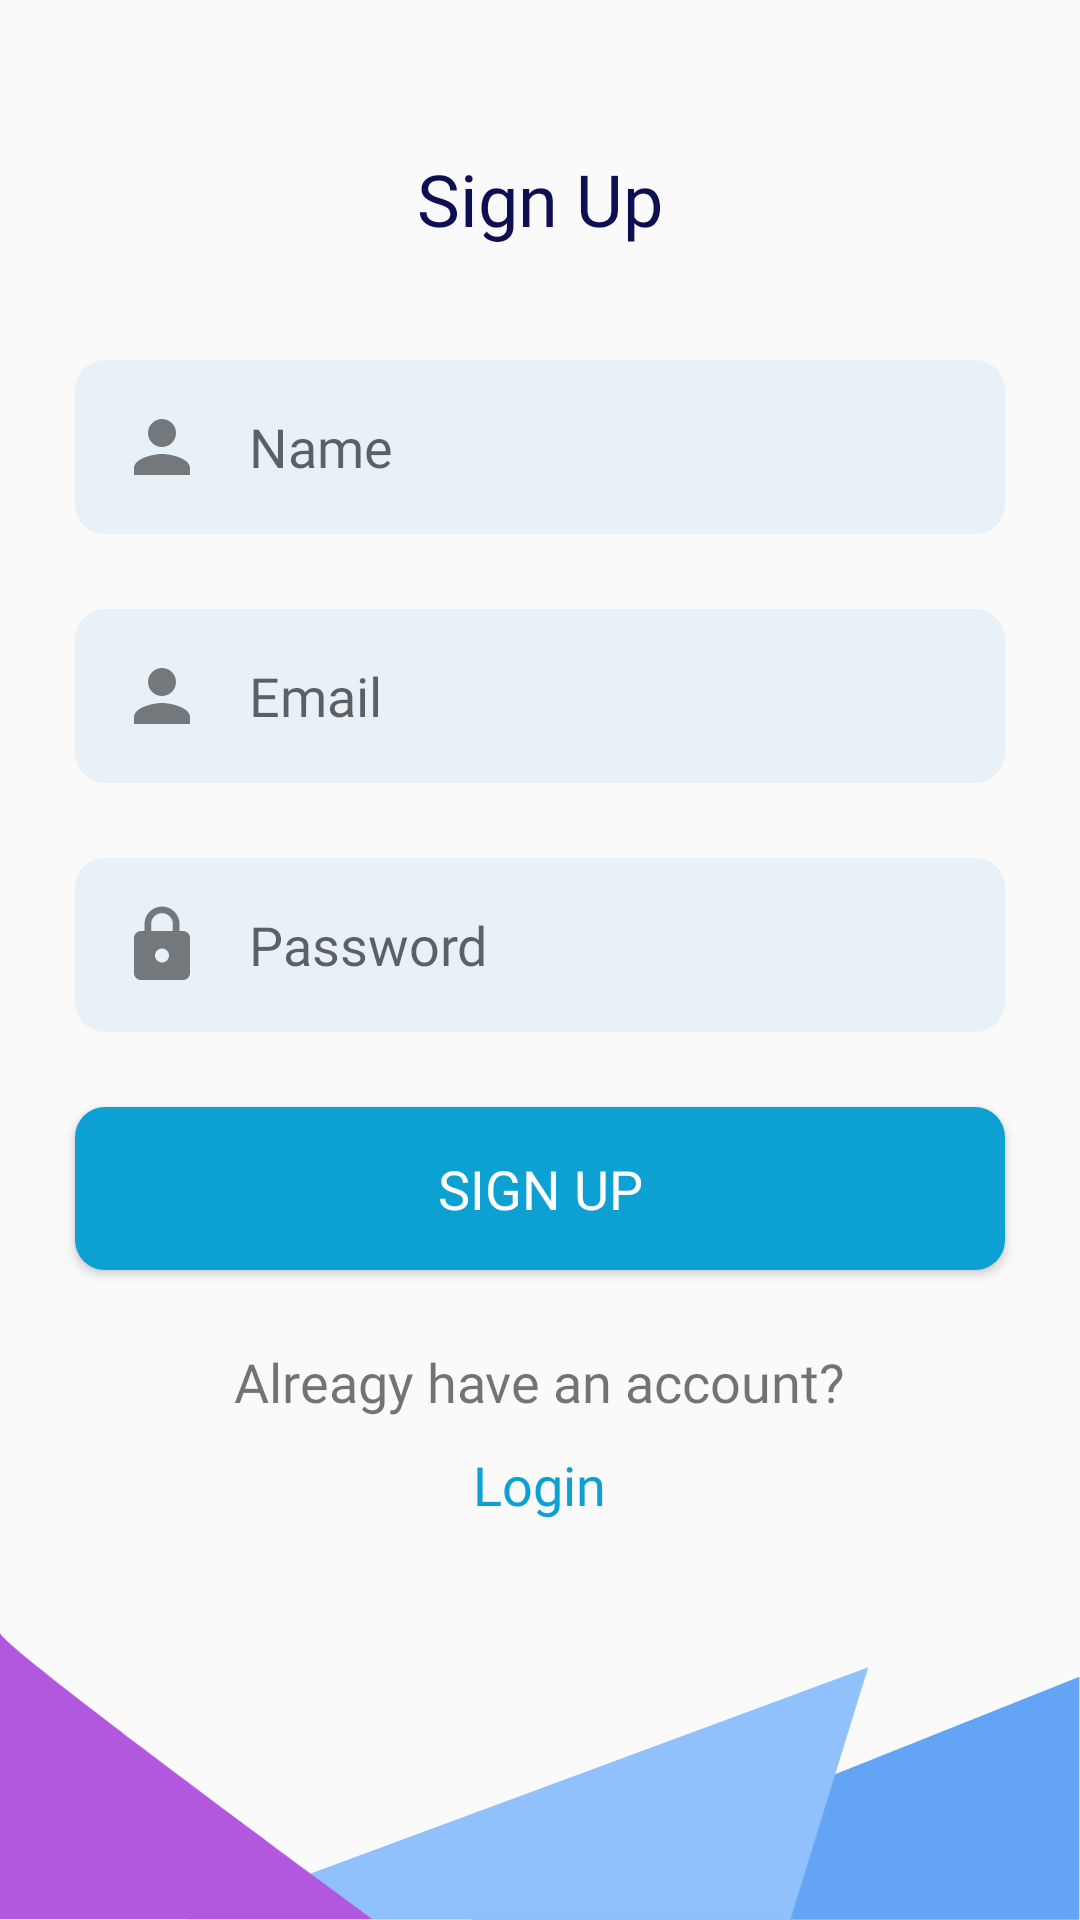

Layout XML and referenced resources for this Android screen:
<!-- AndroidManifest.xml: application theme AppTheme -->
<!-- res/layout/activity_sign_up.xml -->
<?xml version="1.0" encoding="utf-8"?>
<androidx.constraintlayout.widget.ConstraintLayout xmlns:android="http://schemas.android.com/apk/res/android"
    xmlns:app="http://schemas.android.com/apk/res-auto"
    xmlns:tools="http://schemas.android.com/tools"
    android:layout_width="match_parent"
    android:layout_height="match_parent"
    tools:context=".SignUpActivity">

    <TextView
        android:id="@+id/tv"
        android:layout_width="wrap_content"
        android:layout_height="wrap_content"
        android:layout_marginTop="50dp"
        android:text="@string/signup"
        app:layout_constraintEnd_toEndOf="parent"
        app:layout_constraintStart_toStartOf="parent"
        app:layout_constraintTop_toTopOf="parent"
        style="@style/heading" />

    <LinearLayout
        android:layout_width="match_parent"
        android:layout_height="wrap_content"
        android:orientation="vertical"
        app:layout_constraintBottom_toTopOf="@+id/imageView"
        app:layout_constraintTop_toBottomOf="@id/tv">

        <EditText
            android:id="@+id/et_SIGNUP_name"
            style="@style/textfields"
            android:layout_width="match_parent"
            android:layout_height="wrap_content"
            android:layout_marginLeft="25dp"
            android:layout_marginRight="25dp"
            android:background="@drawable/login_fields"
            android:drawableStart="@drawable/ic_person"
            android:drawablePadding="15dp"
            android:hint="Name"
            android:singleLine="true" />

        <EditText
            android:id="@+id/et_SIGNUP_email"
            style="@style/textfields"
            android:layout_width="match_parent"
            android:layout_height="wrap_content"
            android:layout_margin="25dp"
            android:background="@drawable/login_fields"
            android:drawableStart="@drawable/ic_person"
            android:drawablePadding="15dp"
            android:hint="Email"
            android:singleLine="true"
            android:inputType="textEmailAddress" />

        <EditText
            android:id="@+id/et_SIGNUP_pass"
            style="@style/textfields"
            android:layout_width="match_parent"
            android:layout_height="wrap_content"
            android:layout_marginLeft="25dp"
            android:layout_marginRight="25dp"
            android:background="@drawable/login_fields"
            android:drawableStart="@drawable/ic_password"
            android:drawablePadding="15dp"
            android:hint="Password"
            android:singleLine="true"
            android:inputType="textPassword"/>

        <Button
            android:id="@+id/btn_signup"
            style="@style/buttons"
            android:layout_width="match_parent"
            android:layout_height="wrap_content"
            android:layout_margin="25dp"
            android:background="@drawable/button"
            android:text="@string/signup"
            android:textColor="#fff" />

        <LinearLayout
            android:layout_width="match_parent"
            android:layout_height="wrap_content"
            android:gravity="center"
            android:orientation="vertical">

            <TextView
                android:layout_width="wrap_content"
                android:layout_height="wrap_content"
                android:fontFamily="@font/montserrat"
                android:text="@string/have_account"
                android:textSize="18sp" />

            <TextView
                android:id="@+id/tv_login"
                android:layout_width="wrap_content"
                android:layout_height="wrap_content"
                android:layout_marginTop="10dp"
                android:fontFamily="@font/montserrat_bold"
                android:text="@string/login"
                android:textColor="@color/blue"
                android:textSize="18sp" />
        </LinearLayout>
    </LinearLayout>

    <ImageView
        android:id="@+id/imageView"
        android:layout_width="match_parent"
        android:layout_height="wrap_content"
        android:scaleType="fitXY"
        app:layout_constraintBottom_toBottomOf="parent"
        app:layout_constraintEnd_toEndOf="parent"
        app:layout_constraintStart_toStartOf="parent"
        app:srcCompat="@drawable/login_bottom" />

</androidx.constraintlayout.widget.ConstraintLayout>
<!-- resources referenced by this layout -->
<resources>
  <color name="blue">#0CA0D3</color>
  <!-- drawable button (drawable) -->
  <?xml version="1.0" encoding="utf-8"?>
  <shape xmlns:android="http://schemas.android.com/apk/res/android"
      android:shape="rectangle"
      android:useLevel="true">
      <solid android:color="@color/blue" />
      <corners android:radius="10dp" />
  </shape>
  <!-- drawable ic_password (drawable) -->
  <vector android:height="28dp" android:viewportHeight="24.0"
      android:viewportWidth="24.0" android:width="28dp" xmlns:android="http://schemas.android.com/apk/res/android">
      <path android:fillColor="#80000000" android:pathData="M18,8h-1L17,6c0,-2.76 -2.24,-5 -5,-5S7,3.24 7,6v2L6,8c-1.1,0 -2,0.9 -2,2v10c0,1.1 0.9,2 2,2h12c1.1,0 2,-0.9 2,-2L20,10c0,-1.1 -0.9,-2 -2,-2zM12,17c-1.1,0 -2,-0.9 -2,-2s0.9,-2 2,-2 2,0.9 2,2 -0.9,2 -2,2zM15.1,8L8.9,8L8.9,6c0,-1.71 1.39,-3.1 3.1,-3.1 1.71,0 3.1,1.39 3.1,3.1v2z"/>
  </vector>
  <!-- drawable ic_person (drawable) -->
  <vector xmlns:android="http://schemas.android.com/apk/res/android"
          android:width="28dp"
          android:height="28dp"
          android:viewportWidth="24.0"
          android:viewportHeight="24.0">
      <path
          android:fillColor="#80000000"
          android:pathData="M12,12c2.21,0 4,-1.79 4,-4s-1.79,-4 -4,-4 -4,1.79 -4,4 1.79,4 4,4zM12,14c-2.67,0 -8,1.34 -8,4v2h16v-2c0,-2.66 -5.33,-4 -8,-4z"/>
  </vector>
  <!-- drawable login_bottom: png bitmap (drawable-hdpi, 7571 bytes) -->
  <!-- drawable login_fields (drawable) -->
  <?xml version="1.0" encoding="utf-8"?>
  <shape xmlns:android="http://schemas.android.com/apk/res/android"
      android:shape="rectangle"
      android:useLevel="true">
      <solid android:color="#1A449DD1" />
      <corners android:radius="10dp" />
  </shape>
  <string name="have_account">Alreagy have an account?</string>
  <string name="login">Login</string>
  <string name="signup">Sign Up</string>
  <style name="buttons">
          <item name="android:textSize">18sp</item>
          <item name="fontFamily">@font/montserrat_bold</item>
          <item name="android:padding">15dp</item>
      </style>
  <style name="heading">
          <item name="android:textSize">24sp</item>
          <item name="fontFamily">@font/montserrat_bold</item>
          <item name="android:textColor">@color/navy_blue</item>
      </style>
  <style name="textfields">
          <item name="android:textSize">18sp</item>
          <item name="fontFamily">@font/montserrat</item>
          <item name="android:padding">15dp</item>
      </style>
  <style name="AppTheme" parent="Theme.AppCompat.Light.NoActionBar">
          
          <item name="colorPrimary">@color/colorPrimary</item>
          <item name="colorPrimaryDark">@color/colorPrimaryDark</item>
          <item name="colorAccent">@color/colorAccent</item>
      </style>
  <color name="navy_blue">#0E0E52</color>
  <color name="colorPrimary">#6200EE</color>
  <color name="colorPrimaryDark">#3700B3</color>
  <color name="colorAccent">#03DAC5</color>
</resources>
